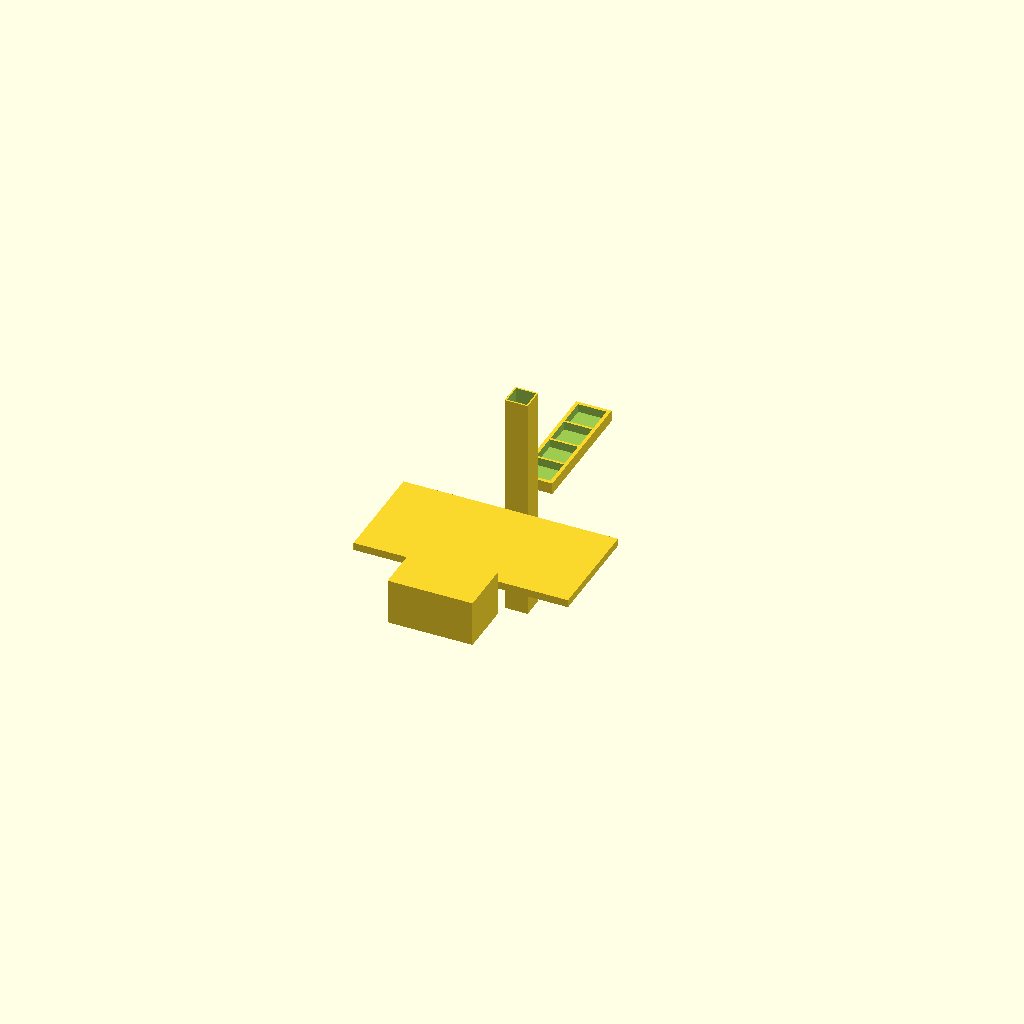
Cell 1 — every parameter at its default value.
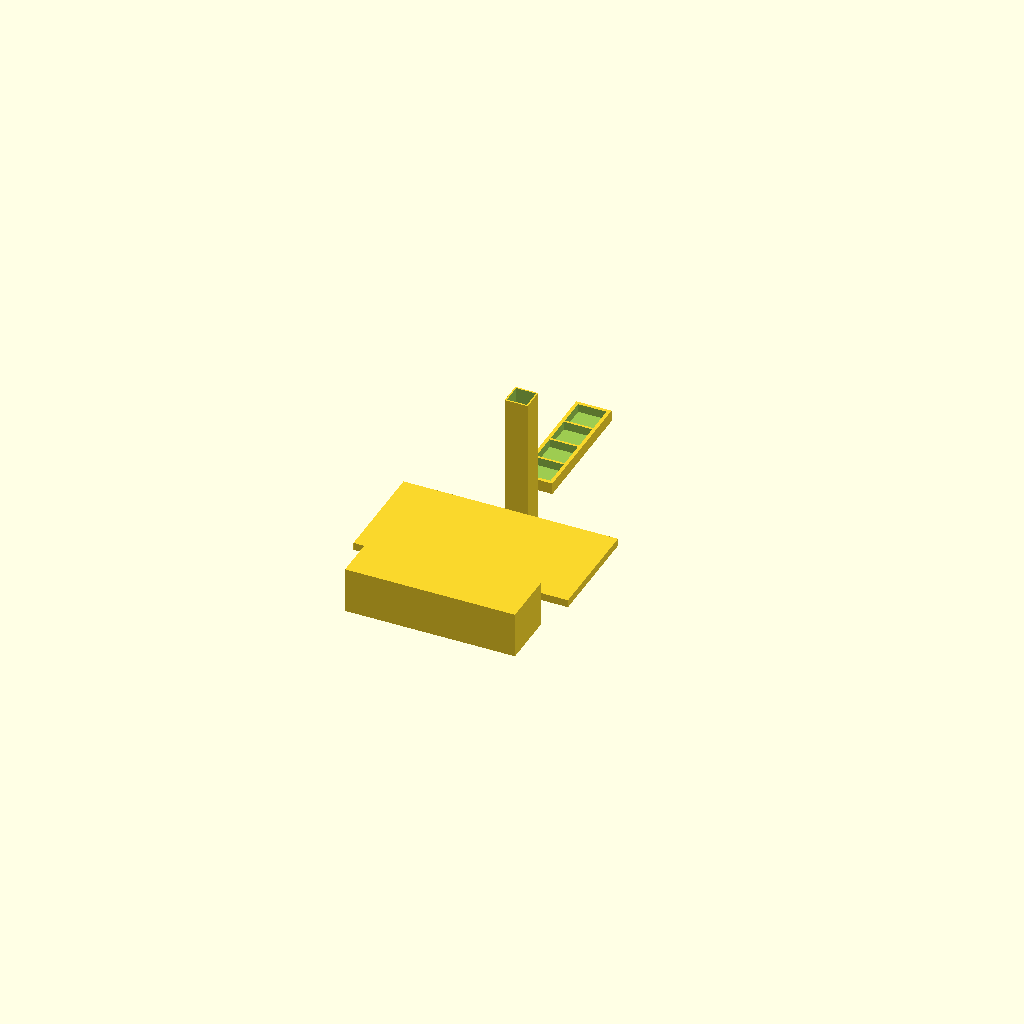
Cell 2 — arm_base_x set to 221.8, the other parameters unchanged.
All cells are drawn from one camera (rotation 55°, 0°, 25°, orthographic, colour scheme Cornfield), so only the parameter changes between them.
OpenSCAD source file hardware/parts.scad:
// Printable parts of the chess rig, parametric.
// Generated by hardware/generate.py from chess_sim - edit there, not here.
// All dimensions in millimetres.

board_square      = 28.0;
board_overall     = 254.0;
arm_riser_height  = 60.0;
arm_base_x        = 110.9;
arm_base_y        = 72.0;
mast_plate        = [280.0, 140.0, 10.0];
mast_tube         = 30.0;
mast_height       = 600.0;
tray_slots        = 4;
tray_pitch        = 40.0;
tray_wall         = 3.0;
tray_depth        = 12.0;

module arm_riser() { cube([arm_base_x, arm_base_y, arm_riser_height], center = true); }

module mast_plate() { cube(mast_plate, center = true); }

// print in two halves if the bed is shorter than the mast
module mast_tube(length = mast_height / 2, wall = 2) {
    difference() {
        cube([mast_tube, mast_tube, length], center = true);
        cube([mast_tube - 2 * wall, mast_tube - 2 * wall, length + 1], center = true);
    }
}

module capture_tray() {
    pocket = tray_pitch - tray_wall;
    difference() {
        cube([tray_pitch + 2 * tray_wall,
              tray_slots * tray_pitch + 2 * tray_wall,
              tray_depth + tray_wall], center = true);
        for (i = [0 : tray_slots - 1])
            translate([0,
                       (i - (tray_slots - 1) / 2) * tray_pitch,
                       tray_wall])
                cube([pocket, pocket, tray_depth + 1], center = true);
    }
}

arm_riser();
translate([0, 120, 0]) mast_plate();
translate([0, 220, 0]) mast_tube();
translate([0, 340, 0]) capture_tray();
Parameter table extracted from the source (name, type, default, range or options):
board_square: number, default 28
board_overall: number, default 254
arm_riser_height: number, default 60
arm_base_x: number, default 110.9
arm_base_y: number, default 72
mast_plate: vector, default [280, 140, 10]
mast_tube: number, default 30
mast_height: number, default 600
tray_slots: number, default 4
tray_pitch: number, default 40
tray_wall: number, default 3
tray_depth: number, default 12
